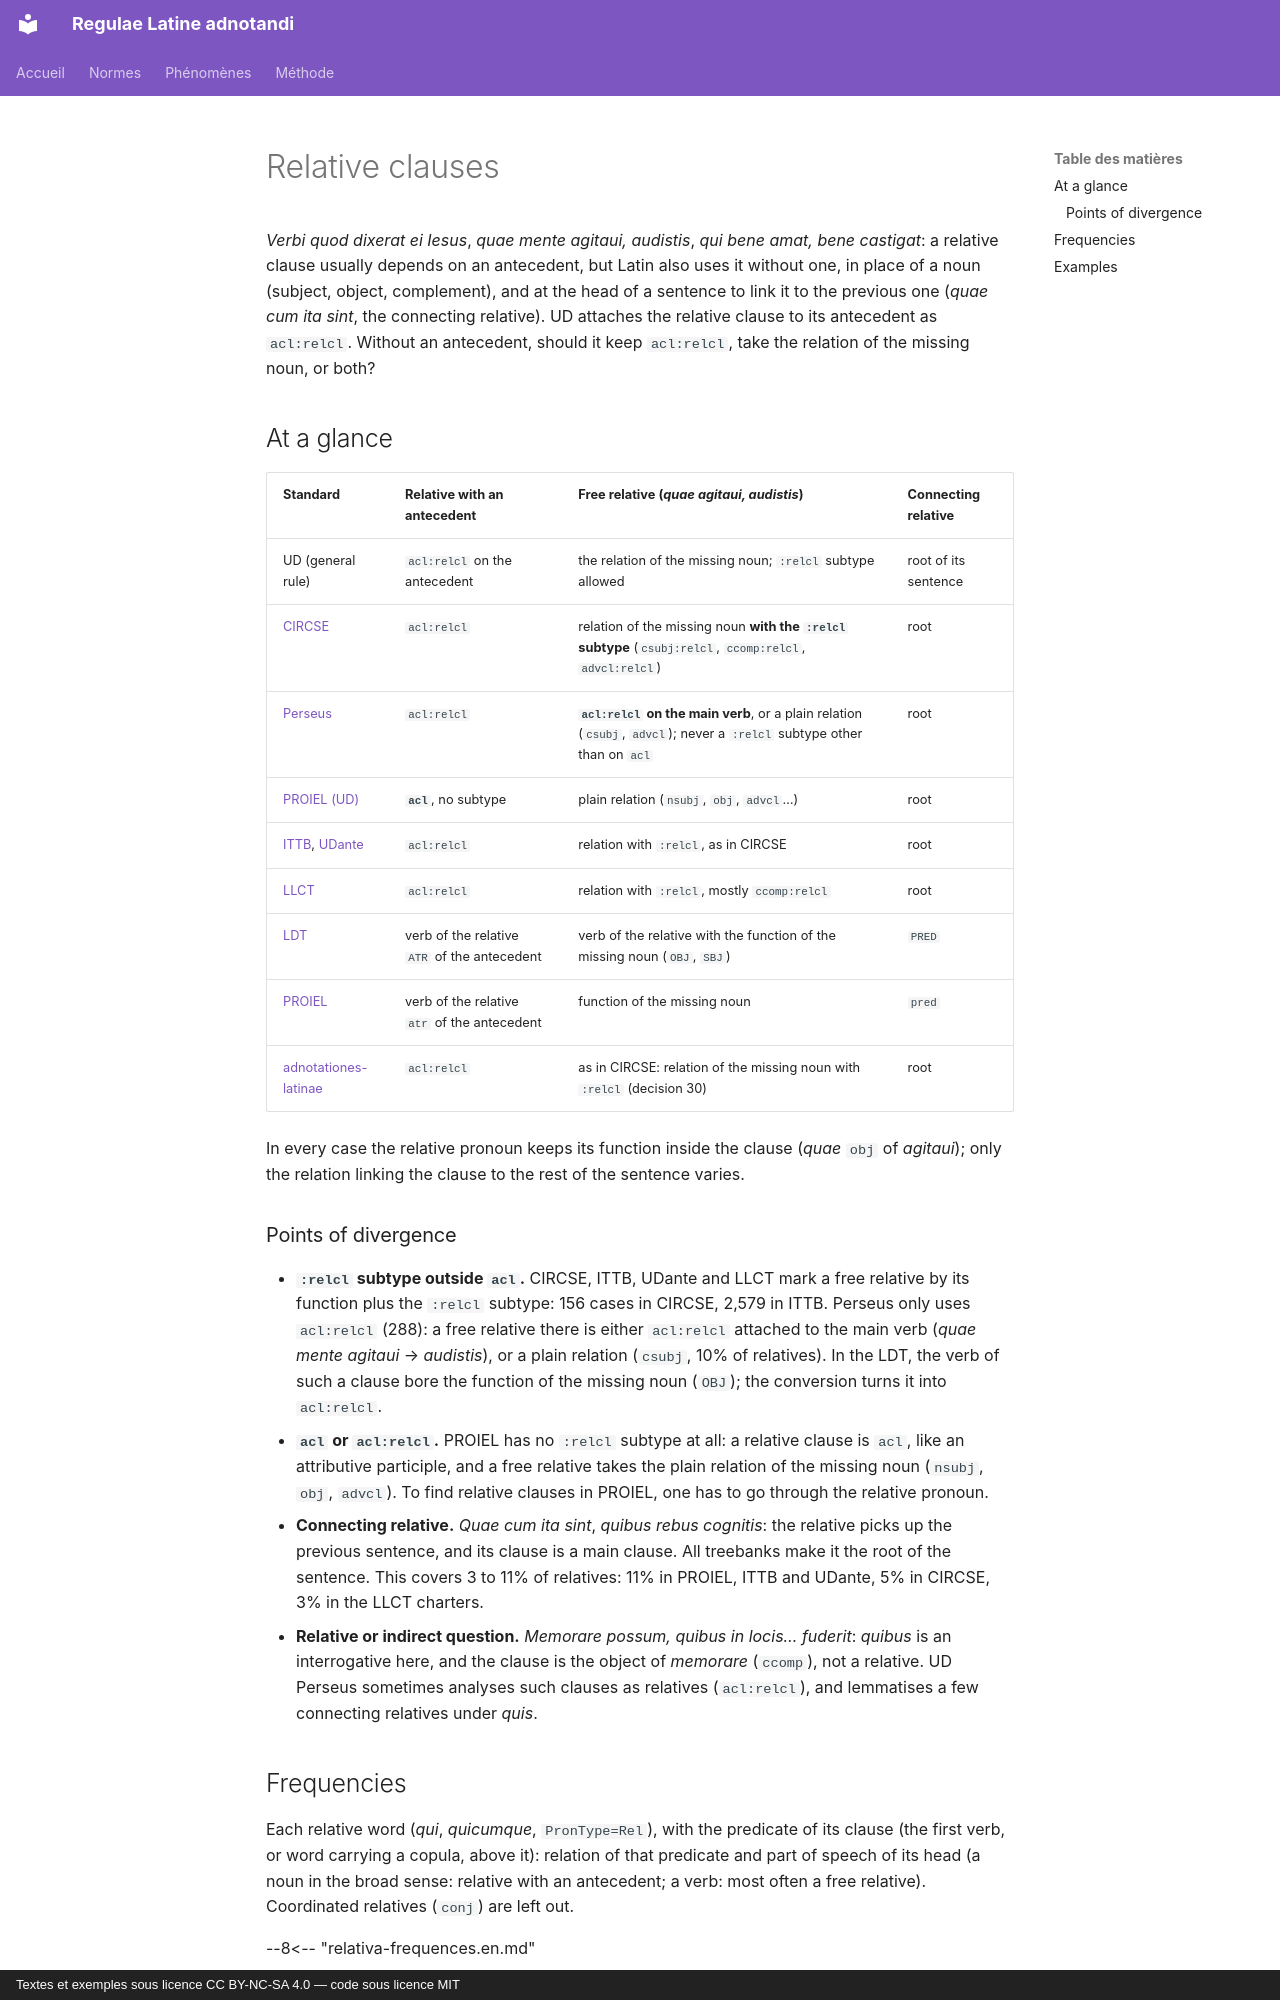

repository: jderet/regulae-latine-adnotandi · page: phaenomena/relativa.en/index.html · generator: mkdocs · copyright: Textes et exemples sous licence CC BY-NC-SA 4.0 — code sous licence MIT

# Relative clauses

*Verbi quod dixerat ei Iesus*, *quae mente agitaui, audistis*, *qui bene amat, bene castigat*: a relative clause usually depends on an antecedent, but Latin also uses it without one, in place of a noun (subject, object, complement), and at the head of a sentence to link it to the previous one (*quae cum ita sint*, the connecting relative). UD attaches the relative clause to its antecedent as `acl:relcl`. Without an antecedent, should it keep `acl:relcl`, take the relation of the missing noun, or both?

## At a glance

| Standard | Relative with an antecedent | Free relative (*quae agitaui, audistis*) | Connecting relative |
|---|---|---|---|
| UD (general rule) | `acl:relcl` on the antecedent | the relation of the missing noun; `:relcl` subtype allowed | root of its sentence |
| [CIRCSE](../normes/circse.md) | `acl:relcl` | relation of the missing noun **with the `:relcl` subtype** (`csubj:relcl`, `ccomp:relcl`, `advcl:relcl`) | root |
| [Perseus](../normes/perseus.md) | `acl:relcl` | **`acl:relcl` on the main verb**, or a plain relation (`csubj`, `advcl`); never a `:relcl` subtype other than on `acl` | root |
| [PROIEL (UD)](../normes/proiel-ud.md) | **`acl`**, no subtype | plain relation (`nsubj`, `obj`, `advcl`…) | root |
| [ITTB](../normes/ittb.md), [UDante](../normes/udante.md) | `acl:relcl` | relation with `:relcl`, as in CIRCSE | root |
| [LLCT](../normes/llct.md) | `acl:relcl` | relation with `:relcl`, mostly `ccomp:relcl` | root |
| [LDT](../normes/ldt.md) | verb of the relative `ATR` of the antecedent | verb of the relative with the function of the missing noun (`OBJ`, `SBJ`) | `PRED` |
| [PROIEL](../normes/proiel.md) | verb of the relative `atr` of the antecedent | function of the missing noun | `pred` |
| [adnotationes-latinae](../normes/adnotationes.md) | `acl:relcl` | as in CIRCSE: relation of the missing noun with `:relcl` (decision 30) | root |

In every case the relative pronoun keeps its function inside the clause (*quae* `obj` of *agitaui*); only the relation linking the clause to the rest of the sentence varies.

### Points of divergence

- **`:relcl` subtype outside `acl`.** CIRCSE, ITTB, UDante and LLCT mark a free relative by its function plus the `:relcl` subtype: 156 cases in CIRCSE, 2,579 in ITTB. Perseus only uses `acl:relcl` (288): a free relative there is either `acl:relcl` attached to the main verb (*quae mente agitaui* → *audistis*), or a plain relation (`csubj`, 10% of relatives). In the LDT, the verb of such a clause bore the function of the missing noun (`OBJ`); the conversion turns it into `acl:relcl`.
- **`acl` or `acl:relcl`.** PROIEL has no `:relcl` subtype at all: a relative clause is `acl`, like an attributive participle, and a free relative takes the plain relation of the missing noun (`nsubj`, `obj`, `advcl`). To find relative clauses in PROIEL, one has to go through the relative pronoun.
- **Connecting relative.** *Quae cum ita sint*, *quibus rebus cognitis*: the relative picks up the previous sentence, and its clause is a main clause. All treebanks make it the root of the sentence. This covers 3 to 11% of relatives: 11% in PROIEL, ITTB and UDante, 5% in CIRCSE, 3% in the LLCT charters.
- **Relative or indirect question.** *Memorare possum, quibus in locis… fuderit*: *quibus* is an interrogative here, and the clause is the object of *memorare* (`ccomp`), not a relative. UD Perseus sometimes analyses such clauses as relatives (`acl:relcl`), and lemmatises a few connecting relatives under *quis*.
